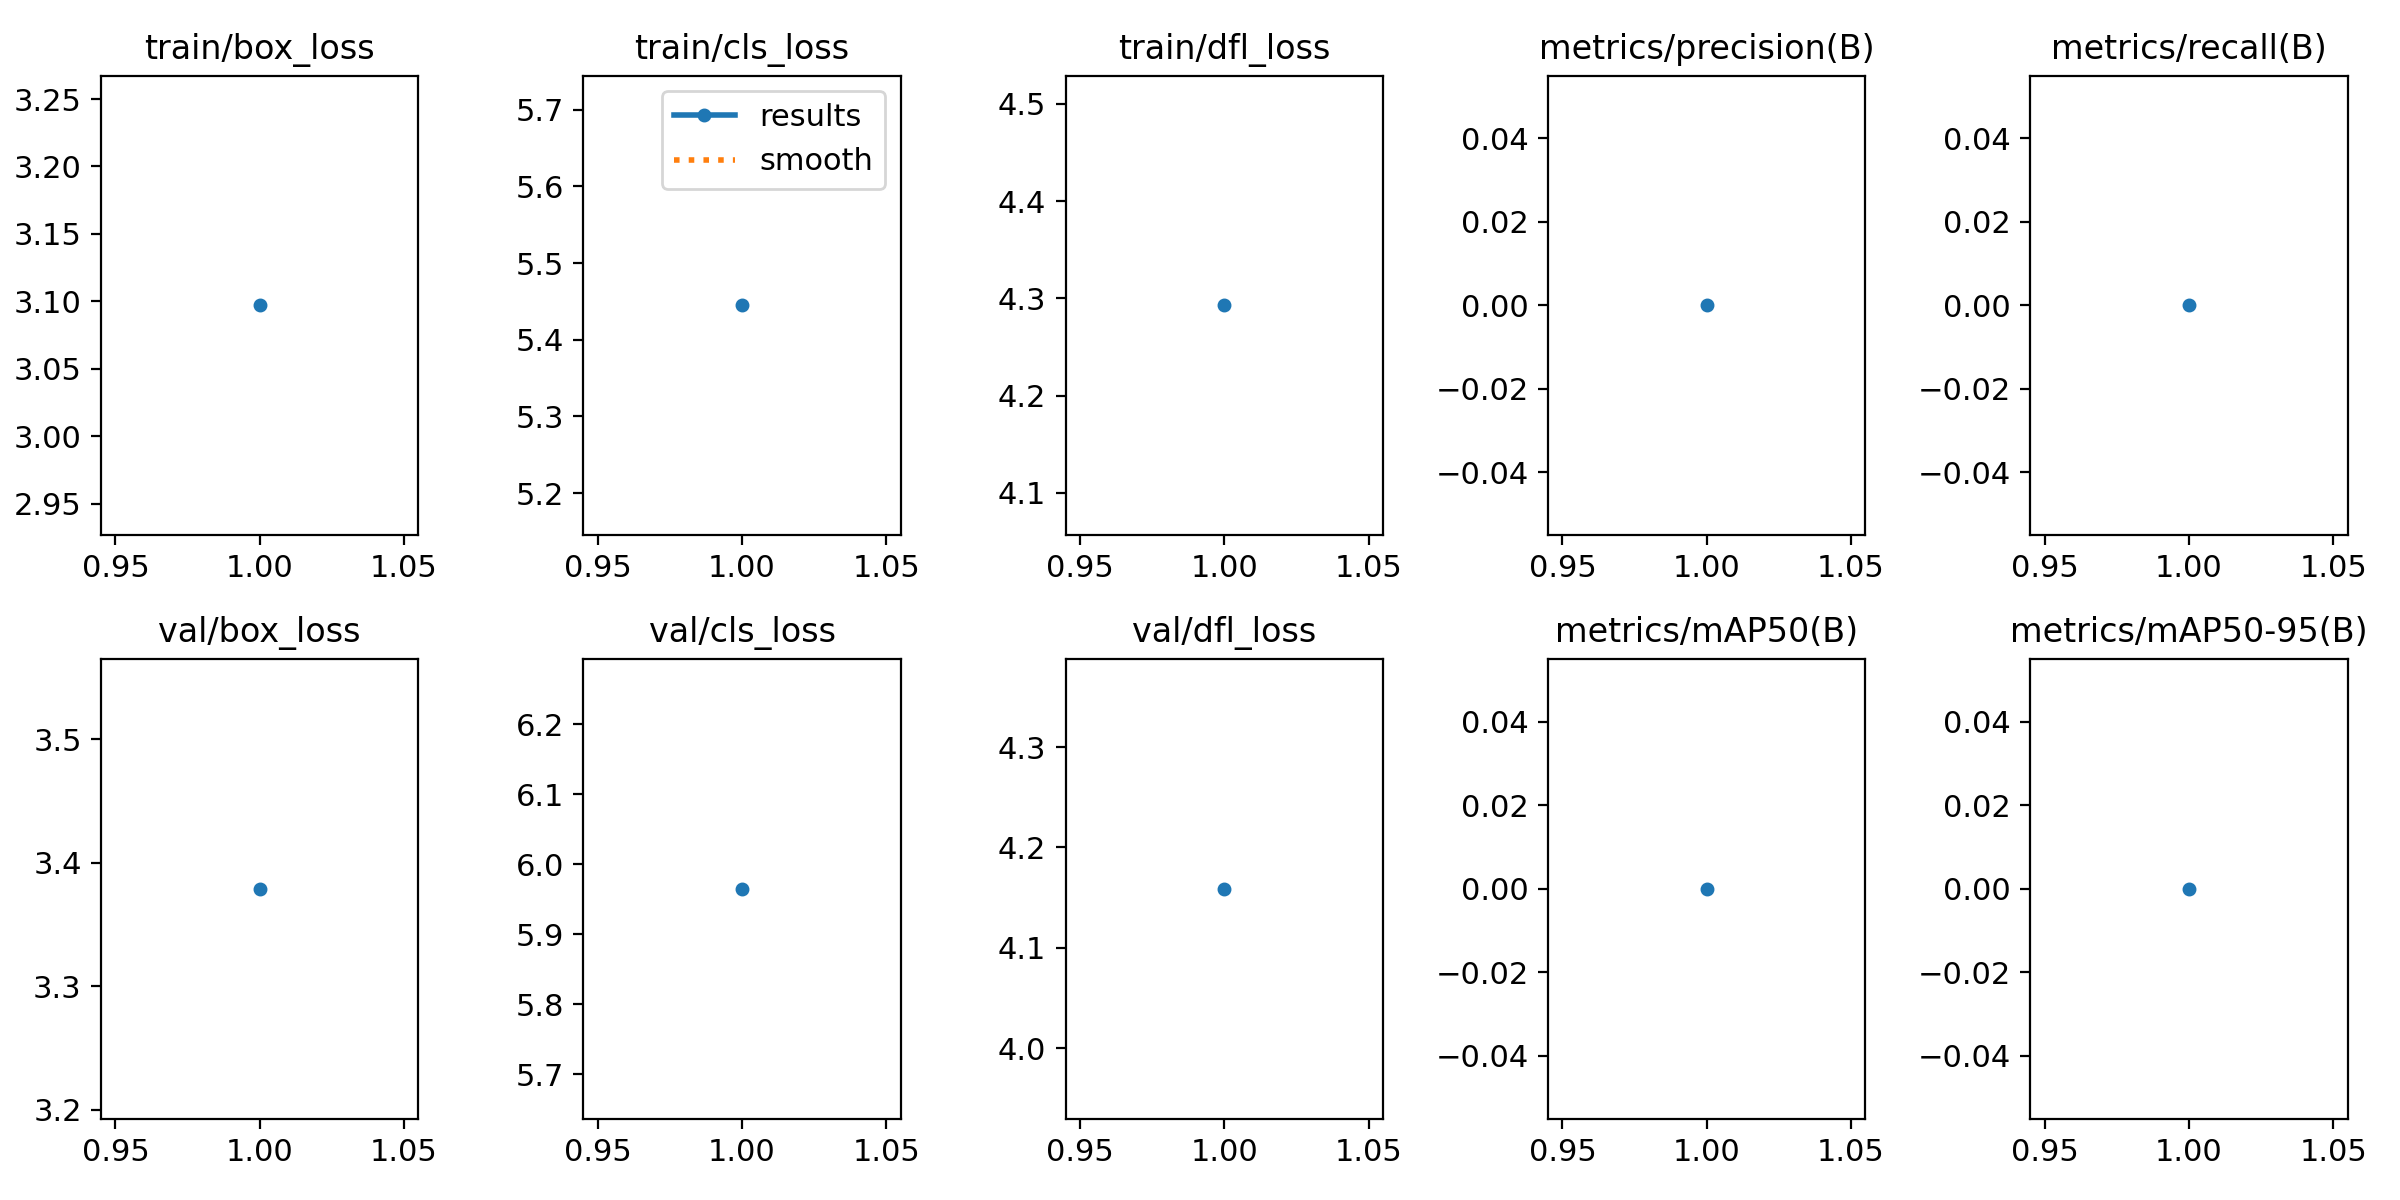

The table this chart was drawn from, first rows:
epoch, time, train/box_loss, train/cls_loss, train/dfl_loss, metrics/precision(B), metrics/recall(B), metrics/mAP50(B), metrics/mAP50-95(B), val/box_loss, val/cls_loss, val/dfl_loss, lr/pg0, lr/pg1, lr/pg2
1, 2.594, 3.097, 5.445, 4.293, 0, 0, 0, 0, 3.379, 5.965, 4.159, 0, 0, 0
